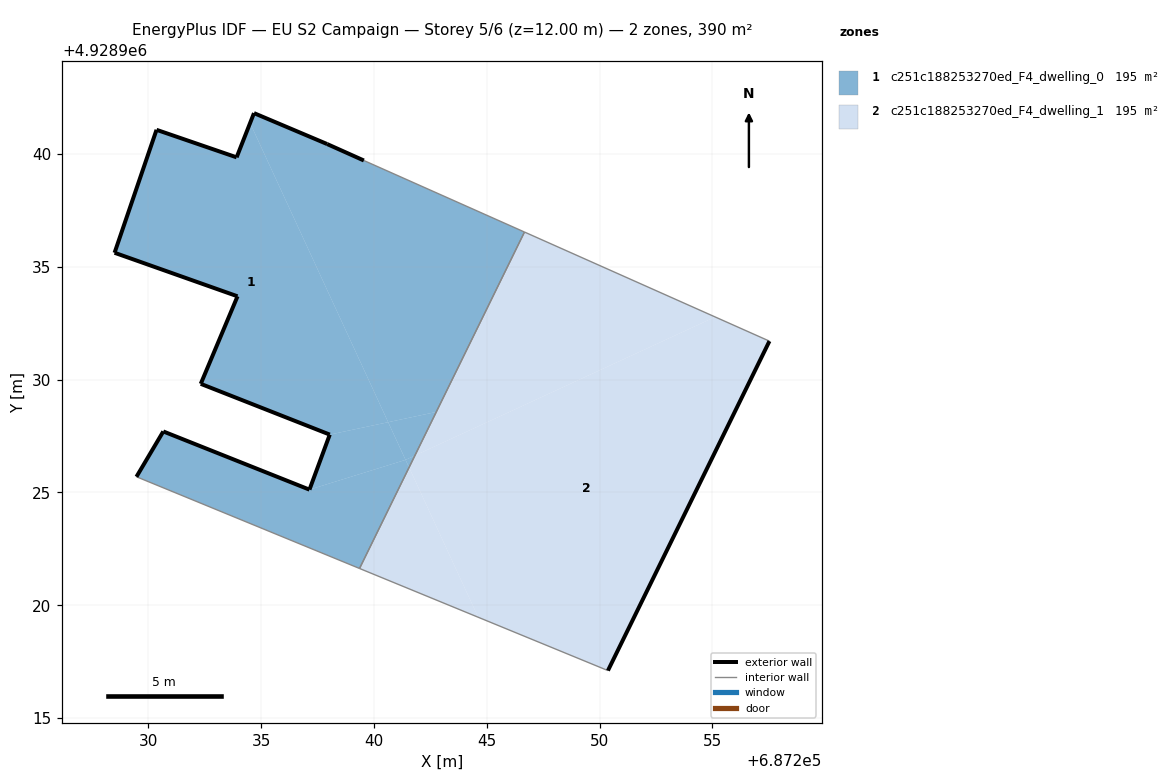
=== STOREY PLAN SPEC (per zone: floor XY polygon, exterior-wall plan segments, windows/doors) ===
zone 1: c251c188253270ed_F4_dwelling_0  (195.2 m²)
  floor: (687240.63, 4928928.12) (687234.51, 4928941.38) (687233.91, 4928939.86) (687230.36, 4928941.08) (687228.50, 4928935.63) (687233.95, 4928933.70) (687232.32, 4928929.82) (687238.04, 4928927.57)
  floor: (687242.76, 4928928.57) (687246.67, 4928936.54) (687239.55, 4928939.72) (687237.92, 4928940.45) (687234.68, 4928941.82) (687234.51, 4928941.38) (687240.63, 4928928.12)
  floor: (687241.56, 4928926.11) (687241.82, 4928926.64) (687241.40, 4928926.45)
  floor: (687239.36, 4928921.63) (687241.56, 4928926.11) (687241.40, 4928926.45) (687237.14, 4928925.13) (687230.66, 4928927.71) (687229.47, 4928925.70)
  floor: (687241.82, 4928926.64) (687242.76, 4928928.57) (687240.63, 4928928.12) (687241.40, 4928926.45)
  floor: (687241.40, 4928926.45) (687240.63, 4928928.12) (687238.04, 4928927.57) (687237.14, 4928925.13)
  exterior wall: (687238.04, 4928927.57) – (687232.32, 4928929.82)  [6.1 m]
  exterior wall: (687232.32, 4928929.82) – (687233.95, 4928933.70)  [4.2 m]
  exterior wall: (687233.95, 4928933.70) – (687228.50, 4928935.63)  [5.8 m]
  exterior wall: (687228.50, 4928935.63) – (687230.36, 4928941.08)  [5.8 m]
  exterior wall: (687230.36, 4928941.08) – (687233.91, 4928939.86)  [3.8 m]
  exterior wall: (687233.91, 4928939.86) – (687234.68, 4928941.82)  [2.1 m]
  exterior wall: (687234.68, 4928941.82) – (687237.92, 4928940.45)  [3.5 m]
  exterior wall: (687237.92, 4928940.45) – (687239.55, 4928939.72)  [1.8 m]
  exterior wall: (687229.47, 4928925.70) – (687230.66, 4928927.71)  [2.3 m]
  exterior wall: (687230.66, 4928927.71) – (687237.14, 4928925.13)  [7.0 m]
  exterior wall: (687237.14, 4928925.13) – (687238.04, 4928927.57)  [2.6 m]
  interior walls: 3
zone 2: c251c188253270ed_F4_dwelling_1  (195.2 m²)
  floor: (687244.62, 4928919.47) (687241.56, 4928926.11) (687239.36, 4928921.63)
  floor: (687250.37, 4928917.11) (687257.53, 4928931.71) (687255.13, 4928932.78) (687241.82, 4928926.64) (687241.56, 4928926.11) (687244.62, 4928919.47)
  floor: (687255.13, 4928932.78) (687246.67, 4928936.54) (687241.82, 4928926.64)
  exterior wall: (687257.53, 4928931.71) – (687250.37, 4928917.11)  [16.3 m]
  interior walls: 3

=== DERIVED (storey summary) ===
Building: EU S2 Campaign
Storey: 5 of 6  (floor level z = 12.00 m)
Storey gross floor area: 390.5 m²
Zones on this storey: 2
  - c251c188253270ed_F4_dwelling_0: floor 195.2 m²; exterior wall 45.0 m (134.9 m²); WWR 0.0%
  - c251c188253270ed_F4_dwelling_1: floor 195.2 m²; exterior wall 16.3 m (48.8 m²); WWR 0.0%
Zone adjacency (shared interzone walls):
  - c251c188253270ed_F4_dwelling_0 ↔ c251c188253270ed_F4_dwelling_1